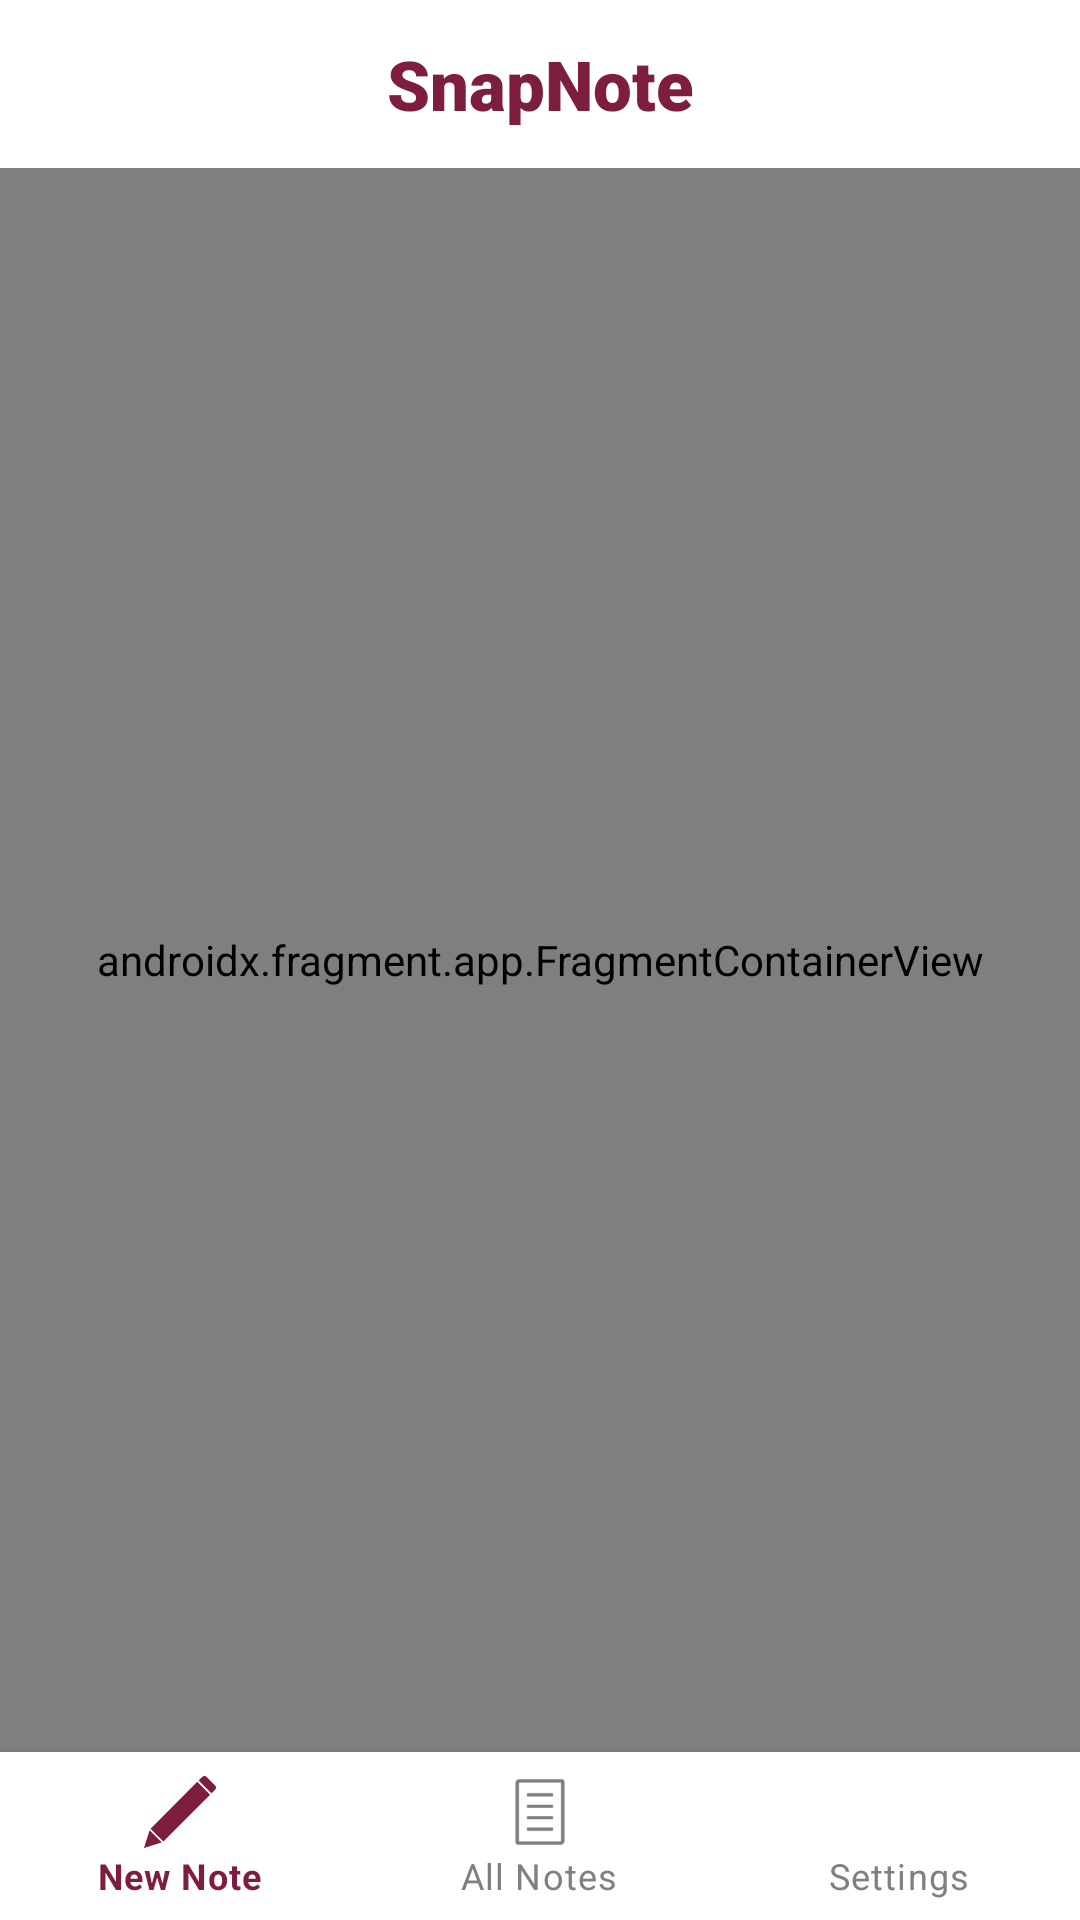

Produce the Android XML layout that renders to this screen, including the resource entries it uses.
<!-- AndroidManifest.xml: application theme Theme.SnapNote -->
<!-- res/layout/activity_main.xml -->
<?xml version="1.0" encoding="utf-8"?>
<androidx.constraintlayout.widget.ConstraintLayout xmlns:android="http://schemas.android.com/apk/res/android"
    xmlns:app="http://schemas.android.com/apk/res-auto"
    xmlns:tools="http://schemas.android.com/tools"
    android:id="@+id/container"
    android:layout_width="match_parent"
    android:layout_height="match_parent">

    <androidx.appcompat.widget.Toolbar
        android:id="@+id/toolbar"
        android:layout_width="match_parent"
        android:layout_height="?attr/actionBarSize"
        android:padding="0dp"
        app:layout_constraintTop_toTopOf="parent"
        app:layout_constraintStart_toStartOf="parent">

        <TextView
            android:layout_height="match_parent"
            android:layout_width="wrap_content"
            android:gravity="center"
            android:layout_gravity="center"
            android:textAlignment="center"
            android:textSize="23dp"
            android:textColor="@color/accent"
            android:fontFamily="sans-serif-black"
            tools:ignore="SpUsage"
            android:text="@string/app_name" />


    </androidx.appcompat.widget.Toolbar>

    <androidx.fragment.app.FragmentContainerView
        android:id="@+id/nav_host_fragment_activity_main"
        android:name="androidx.navigation.fragment.NavHostFragment"
        android:layout_width="match_parent"
        android:layout_height="0dp"
        app:defaultNavHost="true"
        app:layout_constraintLeft_toLeftOf="parent"
        app:layout_constraintRight_toRightOf="parent"
        app:layout_constraintTop_toBottomOf="@+id/toolbar"
        app:navGraph="@navigation/mobile_navigation"
        app:layout_constraintBottom_toTopOf="@+id/nav_view" />



    <com.google.android.material.bottomnavigation.BottomNavigationView
        android:id="@+id/nav_view"
        android:layout_width="0dp"
        android:layout_height="wrap_content"
        android:layout_marginStart="0dp"
        android:layout_marginEnd="0dp"
        app:itemIconTint="@color/bnv_color_selector"
        app:itemTextColor="@color/bnv_color_selector"
        android:background="?android:attr/windowBackground"
        app:layout_constraintBottom_toBottomOf="parent"
        app:layout_constraintLeft_toLeftOf="parent"
        app:layout_constraintRight_toRightOf="parent"
        app:menu="@menu/bottom_nav_menu" />

</androidx.constraintlayout.widget.ConstraintLayout>
<!-- resources referenced by this layout -->
<resources>
  <color name="accent">#FF7D1D3F</color>
  <string name="app_name">SnapNote</string>
  <style name="Theme.SnapNote" parent="Theme.MaterialComponents.DayNight.NoActionBar">
  
          <item name="android:windowBackground">@color/background</item>
          <item name="android:windowLightStatusBar">?attr/isLightTheme</item>
          <item name="android:statusBarColor">@color/background</item>
          <item name="android:navigationBarColor">@android:color/transparent</item>
  
          <item name="android:colorPrimary">@color/accent</item>
  
          <item name="actionOverflowMenuStyle">@style/OptionsMenuCustomStyle</item>
  
      </style>
  <color name="background">#FFFFFFFF</color>
  <style name="OptionsMenuCustomStyle" parent="Widget.AppCompat.PopupMenu.Overflow">
          <item name="overlapAnchor">false</item>
          <item name="android:overlapAnchor" tools:ignore="NewApi">false</item>
      </style>
</resources>
